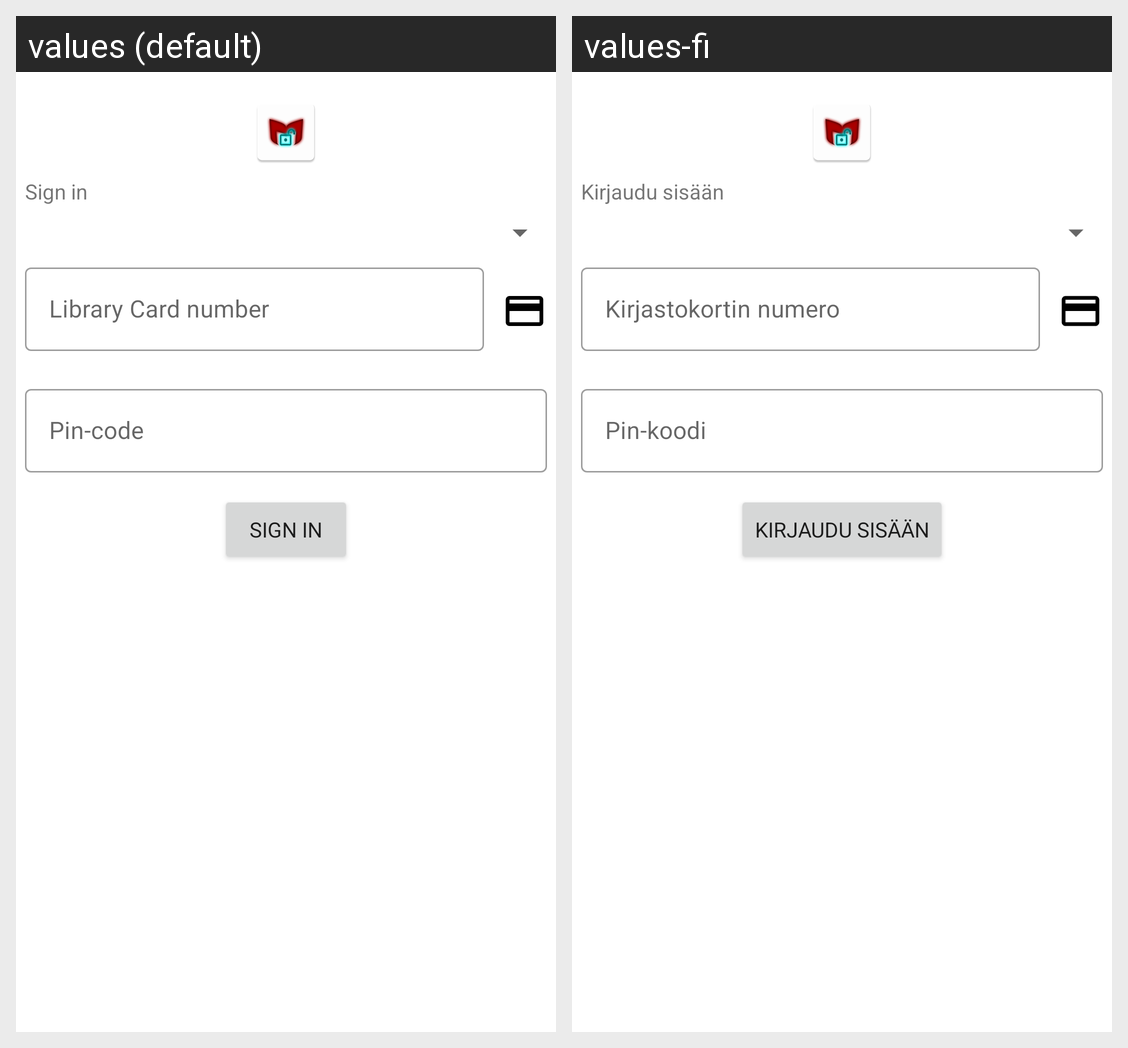

Here is an Android app screen in its default locale and in the app's own translations. Write out the translated-string differences for the strings that appear on this screen.
Android screen res/layout/content_login.xml rendered under 2 locales, left to right: values (default), values-fi. Device: Nexus 5 (rendered at 1080×1920; each locale shown at half size, 540×960, under a caption strip naming it); theme AppTheme.
Strings drawn on this screen, with the default value and each locale's value (text and hints the layout hard-codes, and strings that could not be matched under every locale, appear in the picture but are not listed):

action_sign_in_short
  values: Sign in
  values-fi: Kirjaudu sisään

prompt_email
  values: Library Card number
  values-fi: Kirjastokortin numero

prompt_password
  values: Pin-code
  values-fi: Pin-koodi
